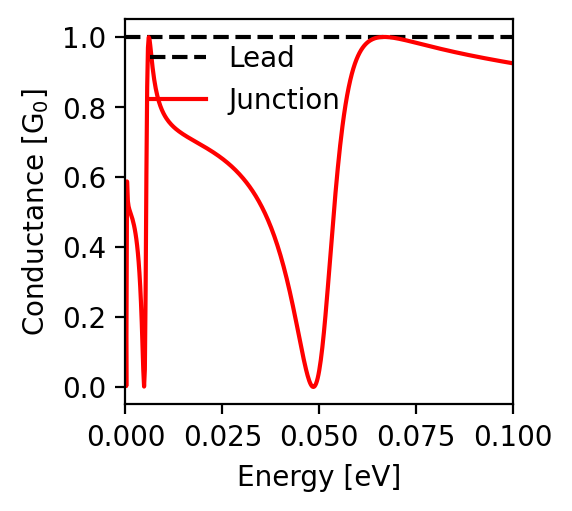

The table this chart was drawn from, first rows:
energy; conductance
-0.1; 0.925
-0.0998; 0.925
-0.0996; 0.925
-0.0994; 0.926
-0.0992; 0.926
-0.099; 0.927
-0.0988; 0.927
-0.0986; 0.927
-0.0984; 0.928
-0.0982; 0.928
-0.098; 0.929
-0.0978; 0.929
-0.0976; 0.929
-0.0974; 0.93
-0.0972; 0.93
-0.097; 0.93
-0.0968; 0.931
-0.0966; 0.931
-0.0964; 0.932
-0.0962; 0.932
-0.096; 0.932
-0.0958; 0.933
-0.0956; 0.933
-0.0954; 0.934
-0.0952; 0.934
-0.095; 0.934
-0.0948; 0.935
-0.0946; 0.935
-0.0944; 0.936
-0.0942; 0.936
-0.094; 0.937
-0.0938; 0.937
-0.0936; 0.937
-0.0934; 0.938
-0.0932; 0.938
-0.093; 0.939
-0.0928; 0.939
-0.0926; 0.939
-0.0924; 0.94
-0.0922; 0.94
-0.092; 0.941
-0.0918; 0.941
-0.0916; 0.942
-0.0914; 0.942
-0.0912; 0.942
-0.091; 0.943
-0.0908; 0.943
-0.0906; 0.944
-0.0904; 0.944
-0.0902; 0.945
-0.09; 0.945
-0.0898; 0.945
-0.0896; 0.946
-0.0894; 0.946
-0.0892; 0.947
-0.089; 0.947
-0.0888; 0.948
-0.0886; 0.948
-0.0884; 0.949
-0.0882; 0.949
... 941 more rows
